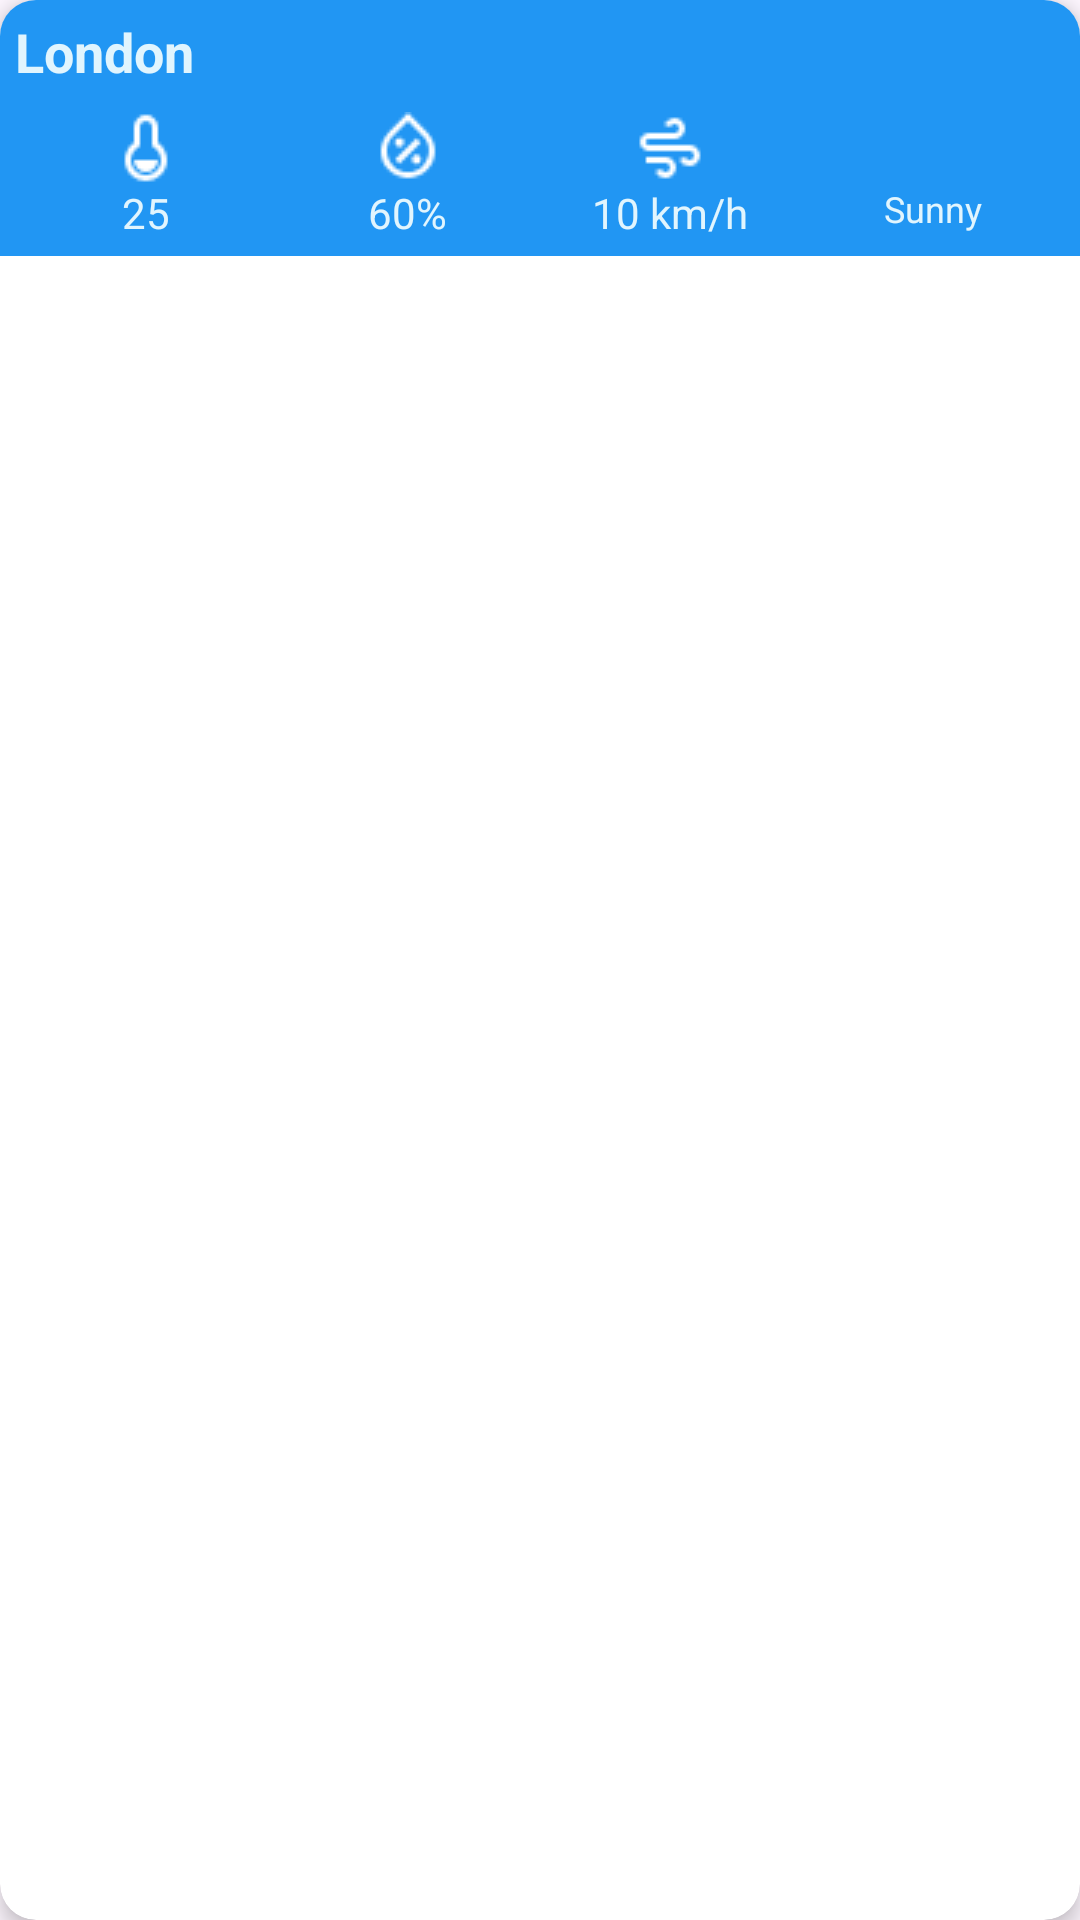

Write the Android layout XML for this screen, with the resource values it uses.
<!-- AndroidManifest.xml: application theme Theme.WeatherAppFT -->
<!-- res/layout/capital_cities_weather.xml -->
<?xml version="1.0" encoding="utf-8"?>
<androidx.cardview.widget.CardView
    xmlns:android="http://schemas.android.com/apk/res/android"
    xmlns:card_view="http://schemas.android.com/apk/res-auto"
    xmlns:tools="http://schemas.android.com/tools"
    android:layout_width="match_parent"
    android:layout_height="wrap_content"
    android:layout_margin="8dp"
    android:layout_marginEnd="5dp"
    android:layout_marginStart="5dp"
    card_view:cardCornerRadius="12dp"
    card_view:cardElevation="4dp"
    android:background="@drawable/buttonbackground">

    <LinearLayout
        android:layout_width="match_parent"
        android:layout_height="wrap_content"
        android:orientation="vertical"
        android:padding="5dp"
        android:background="@drawable/buttonbackground">

        <TextView
            android:id="@+id/capitalNameText"
            android:layout_width="wrap_content"
            android:layout_height="wrap_content"
            android:text="London"
            android:textSize="18sp"
            android:textColor="#E1F5FE"
            android:textStyle="bold"/>

        <LinearLayout
            android:layout_width="match_parent"
            android:layout_height="wrap_content"
            android:orientation="horizontal"
            android:layout_marginTop="8dp"
            android:weightSum="4">

            <LinearLayout
                android:layout_width="0dp"
                android:layout_height="wrap_content"
                android:layout_weight="1"
                android:orientation="vertical"
                android:gravity="center">

                <ImageView
                    android:layout_width="24dp"
                    android:layout_height="24dp"
                    android:src="@drawable/celcius" />
                <TextView
                    android:id="@+id/tempText"
                    android:layout_width="wrap_content"
                    android:layout_height="wrap_content"
                    android:text="25"
                    android:textColor="#E1F5FE"

                    android:textSize="14sp"/>
            </LinearLayout>

            <LinearLayout
                android:layout_width="0dp"
                android:layout_height="wrap_content"
                android:layout_weight="1"
                android:orientation="vertical"
                android:gravity="center">

                <ImageView
                    android:layout_width="24dp"
                    android:layout_height="24dp"
                    android:src="@drawable/humidity"/>
                <TextView
                    android:id="@+id/humidityText"
                    android:layout_width="wrap_content"
                    android:layout_height="wrap_content"
                    android:text="60%"
                    android:textColor="#E1F5FE"

                    android:textSize="14sp"/>
            </LinearLayout>

            <LinearLayout
                android:layout_width="0dp"
                android:layout_height="wrap_content"
                android:layout_weight="1"
                android:orientation="vertical"
                android:gravity="center">

                <ImageView
                    android:layout_width="24dp"
                    android:layout_height="24dp"
                    android:src="@drawable/wind"/>
                <TextView
                    android:id="@+id/windText"
                    android:layout_width="wrap_content"
                    android:layout_height="wrap_content"
                    android:text="10 km/h"
                    android:textColor="#E1F5FE"
                    android:textSize="14sp"/>
            </LinearLayout>

            <LinearLayout
                android:layout_width="0dp"
                android:layout_height="wrap_content"
                android:layout_weight="1"
                android:orientation="vertical"
                android:gravity="center">

                <ImageView
                    android:id="@+id/capitalCityIcon"
                    android:layout_width="24dp"
                    android:layout_height="24dp"
                    android:src="@drawable/weathernews"/>

                <TextView
                    android:id="@+id/weatherDescriptionText"
                    android:layout_width="wrap_content"
                    android:layout_height="wrap_content"
                    android:text="Sunny"
                    android:textColor="#E1F5FE"
                    android:textSize="12sp"
                    android:ellipsize="end"
                    android:scrollHorizontally="false"
                    android:scrollbars="none"
                    android:maxLines="2"
                    android:gravity="center"/>
            </LinearLayout>

        </LinearLayout>

    </LinearLayout>

</androidx.cardview.widget.CardView>
<!-- resources referenced by this layout -->
<resources>
  <!-- drawable buttonbackground (drawable) -->
  <?xml version="1.0" encoding="utf-8"?>
  <selector xmlns:android="http://schemas.android.com/apk/res/android">
  <item>
      <shape android:shape="rectangle">
          <solid android:color="#2196F3"/>
      </shape>
  
  
  </item>
  </selector>
  <!-- drawable celcius: png bitmap (drawable, 573 bytes) -->
  <!-- drawable humidity: png bitmap (drawable, 798 bytes) -->
  <!-- drawable wind: png bitmap (drawable, 436 bytes) -->
  <style name="Theme.WeatherAppFT" parent="Base.Theme.WeatherAppFT" />
  <style name="Base.Theme.WeatherAppFT" parent="Theme.Material3.DayNight.NoActionBar">
          
          
      </style>
</resources>
